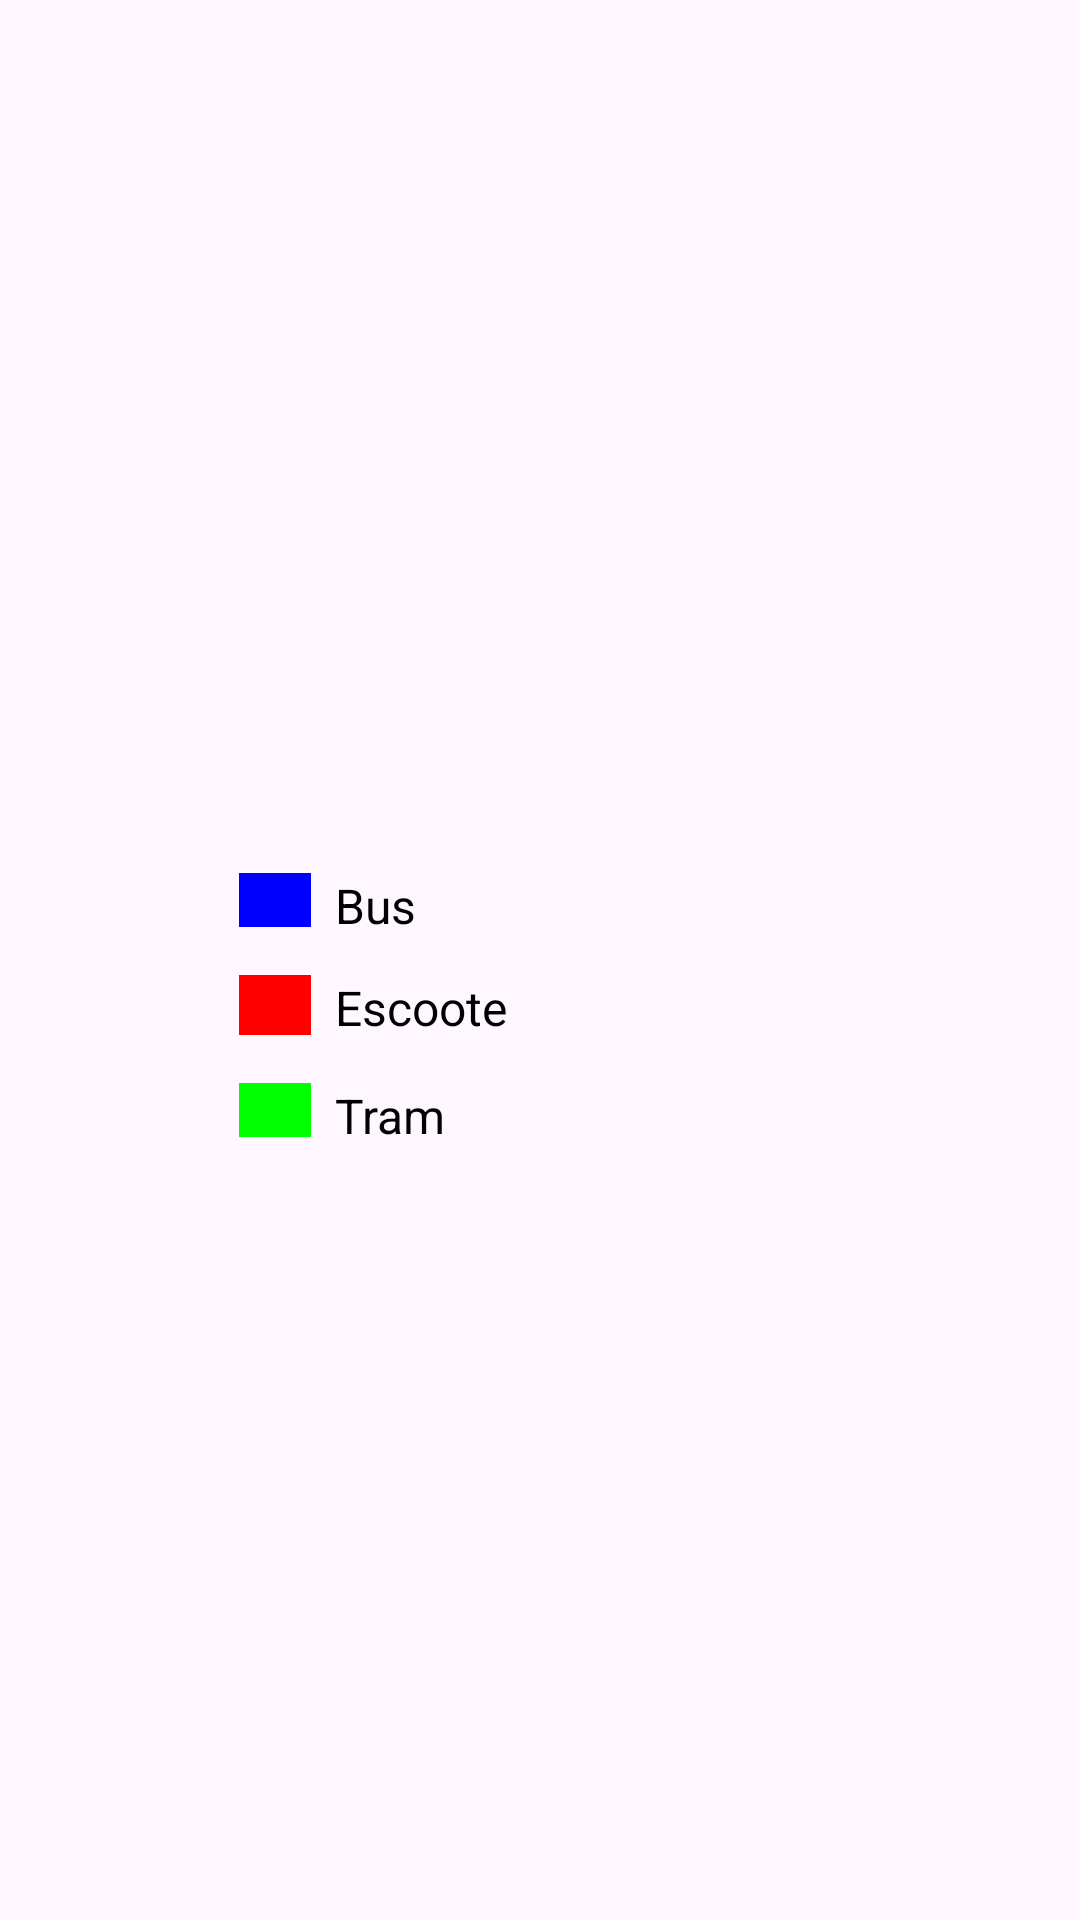

Layout XML and referenced resources for this Android screen:
<!-- AndroidManifest.xml: application theme Theme.GSE -->
<!-- res/layout/color_legend.xml -->
<?xml version="1.0" encoding="utf-8"?>
<androidx.constraintlayout.widget.ConstraintLayout xmlns:android="http://schemas.android.com/apk/res/android"
    xmlns:app="http://schemas.android.com/apk/res-auto"
    xmlns:tools="http://schemas.android.com/tools"
    android:layout_width="match_parent"
    android:layout_height="match_parent">

    <LinearLayout
        android:layout_width="147dp"
        android:layout_height="139dp"
        android:orientation="vertical"
        android:padding="16dp"
        app:layout_constraintBottom_toBottomOf="parent"
        app:layout_constraintEnd_toEndOf="parent"
        app:layout_constraintHorizontal_bias="0.261"
        app:layout_constraintStart_toStartOf="parent"
        app:layout_constraintTop_toTopOf="parent"
        app:layout_constraintVertical_bias="0.533">

        
        <LinearLayout
            android:layout_width="107dp"
            android:layout_height="34dp"
            android:orientation="horizontal"
            android:padding="8dp">

            <View
                android:layout_width="24dp"
                android:layout_height="24dp"
                android:layout_marginEnd="8dp"
                android:background="#0000FF" /> 

            <TextView
                android:layout_width="wrap_content"
                android:layout_height="wrap_content"
                android:text="Bus"
                android:textColor="#000000"
                android:textSize="16sp" />
        </LinearLayout>

        
        <LinearLayout
            android:layout_width="107dp"
            android:layout_height="36dp"
            android:orientation="horizontal"
            android:padding="8dp">

            <View
                android:layout_width="24dp"
                android:layout_height="24dp"
                android:layout_marginEnd="8dp"
                android:background="#FF0000" /> 

            <TextView
                android:layout_width="wrap_content"
                android:layout_height="wrap_content"
                android:text="Escooter"
                android:textColor="#000000"
                android:textSize="16sp" />
        </LinearLayout>

        
        <LinearLayout
            android:layout_width="108dp"
            android:layout_height="34dp"
            android:orientation="horizontal"
            android:padding="8dp">

            <View
                android:layout_width="24dp"
                android:layout_height="24dp"
                android:layout_marginEnd="8dp"
                android:background="#00FF00" /> 

            <TextView
                android:layout_width="wrap_content"
                android:layout_height="wrap_content"
                android:text="Tram"
                android:textColor="#000000"
                android:textSize="16sp" />
        </LinearLayout>

    </LinearLayout>


</androidx.constraintlayout.widget.ConstraintLayout>
<!-- resources referenced by this layout -->
<resources>
  <style name="Theme.GSE" parent="Base.Theme.GSE" />
  <style name="Base.Theme.GSE" parent="Theme.Material3.DayNight.NoActionBar">
          
          
      </style>
</resources>
